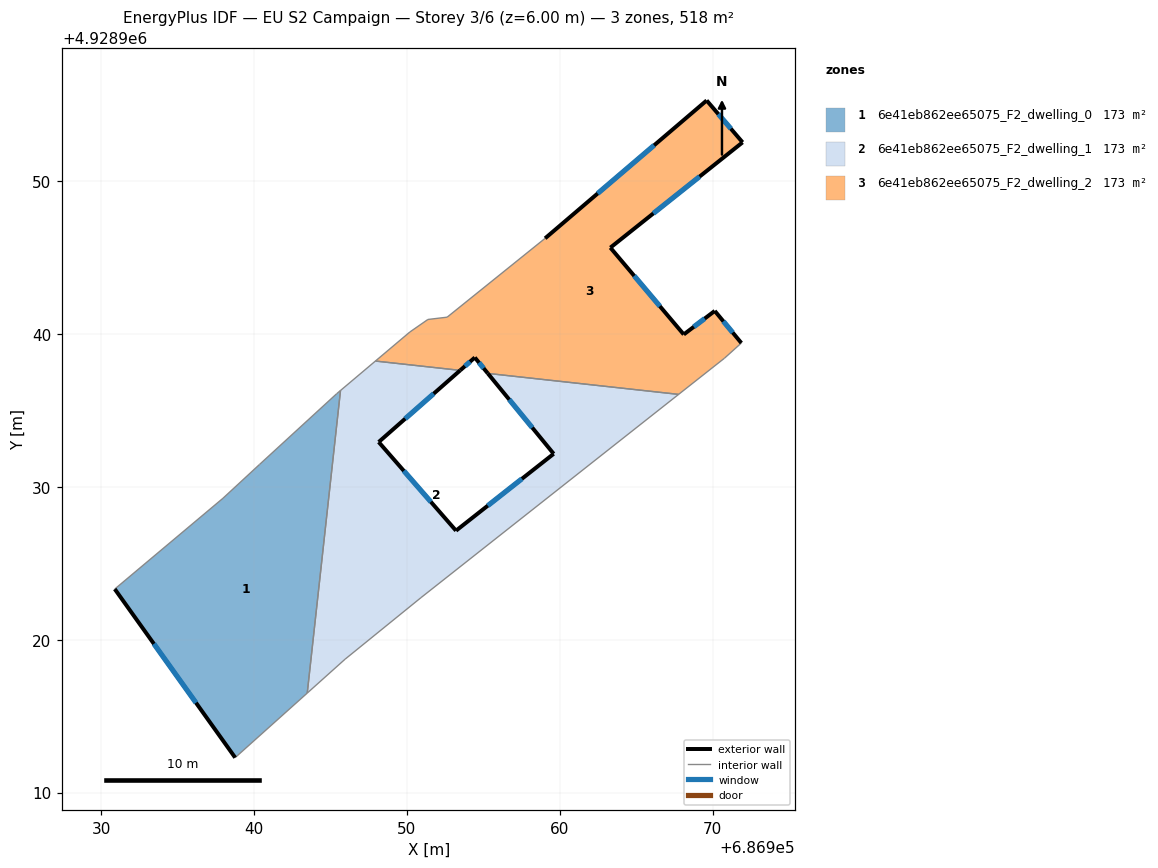
=== STOREY PLAN SPEC (per zone: floor XY polygon, exterior-wall plan segments, windows/doors) ===
zone 1: 6e41eb862ee65075_F2_dwelling_0  (172.7 m²)
  floor: (686945.65, 4928936.30) (686943.47, 4928916.51) (686938.76, 4928912.28) (686930.88, 4928923.31) (686937.96, 4928929.25) (686940.35, 4928931.46) (686945.40, 4928936.09)
  exterior wall: (686930.88, 4928923.31) – (686938.76, 4928912.28)  [13.6 m]
    window: (686933.44, 4928919.73) – (686936.20, 4928915.87)  [5.0 m²]
  interior walls: 6
zone 2: 6e41eb862ee65075_F2_dwelling_1  (172.7 m²)
  floor: (686967.77, 4928936.05) (686950.92, 4928922.75) (686945.95, 4928918.72) (686943.47, 4928916.51) (686945.65, 4928936.30) (686947.93, 4928938.23) (686953.48, 4928937.62) (686948.15, 4928932.93) (686953.21, 4928927.13) (686959.60, 4928932.16) (686955.29, 4928937.42)
  exterior wall: (686948.15, 4928932.93) – (686953.48, 4928937.62)  [7.1 m]
    window: (686949.88, 4928934.46) – (686951.75, 4928936.10)  [2.6 m²]
  exterior wall: (686953.21, 4928927.13) – (686948.15, 4928932.93)  [7.7 m]
    window: (686951.56, 4928929.02) – (686949.79, 4928931.05)  [2.8 m²]
  exterior wall: (686959.60, 4928932.16) – (686953.21, 4928927.13)  [8.1 m]
    window: (686957.52, 4928930.53) – (686955.29, 4928928.77)  [3.0 m²]
  exterior wall: (686955.29, 4928937.42) – (686959.60, 4928932.16)  [6.8 m]
    window: (686956.69, 4928935.71) – (686958.20, 4928933.87)  [2.5 m²]
  interior walls: 7
zone 3: 6e41eb862ee65075_F2_dwelling_2  (172.7 m²)
  floor: (686969.61, 4928955.28) (686971.96, 4928952.54) (686963.31, 4928945.65) (686968.11, 4928939.97) (686970.14, 4928941.51) (686971.88, 4928939.41) (686970.78, 4928938.42) (686967.77, 4928936.05) (686955.29, 4928937.42) (686954.44, 4928938.46) (686953.48, 4928937.62) (686947.93, 4928938.23) (686950.19, 4928940.13) (686951.37, 4928940.95) (686952.63, 4928941.10) (686959.04, 4928946.26)
  exterior wall: (686969.61, 4928955.28) – (686959.04, 4928946.26)  [13.9 m]
    window: (686966.17, 4928952.35) – (686962.48, 4928949.19)  [5.1 m²]
  exterior wall: (686971.96, 4928952.54) – (686969.61, 4928955.28)  [3.6 m]
    window: (686971.19, 4928953.43) – (686970.37, 4928954.39)  [1.3 m²]
  exterior wall: (686963.31, 4928945.65) – (686971.96, 4928952.54)  [11.1 m]
    window: (686966.12, 4928947.89) – (686969.14, 4928950.30)  [4.1 m²]
  exterior wall: (686968.11, 4928939.97) – (686963.31, 4928945.65)  [7.4 m]
    window: (686966.55, 4928941.82) – (686964.87, 4928943.80)  [2.7 m²]
  exterior wall: (686970.14, 4928941.51) – (686968.11, 4928939.97)  [2.5 m]
    window: (686969.48, 4928941.01) – (686968.77, 4928940.47)  [0.9 m²]
  exterior wall: (686971.88, 4928939.41) – (686970.14, 4928941.51)  [2.7 m]
    window: (686971.31, 4928940.09) – (686970.70, 4928940.83)  [1.0 m²]
  exterior wall: (686954.44, 4928938.46) – (686955.29, 4928937.42)  [1.3 m]
    window: (686954.72, 4928938.12) – (686955.01, 4928937.76)  [0.5 m²]
  exterior wall: (686953.48, 4928937.62) – (686954.44, 4928938.46)  [1.3 m]
    window: (686953.79, 4928937.89) – (686954.13, 4928938.19)  [0.5 m²]
  interior walls: 8

=== DERIVED (storey summary) ===
Building: EU S2 Campaign
Storey: 3 of 6  (floor level z = 6.00 m)
Storey gross floor area: 518.2 m²
Zones on this storey: 3
  - 6e41eb862ee65075_F2_dwelling_0: floor 172.7 m²; exterior wall 13.6 m (40.7 m²); 1 window(s) 5.0 m²; WWR 12.2%
  - 6e41eb862ee65075_F2_dwelling_1: floor 172.7 m²; exterior wall 29.7 m (89.2 m²); 4 window(s) 10.9 m²; WWR 12.2%
  - 6e41eb862ee65075_F2_dwelling_2: floor 172.7 m²; exterior wall 43.9 m (131.7 m²); 8 window(s) 16.1 m²; WWR 12.2%
Zone adjacency (shared interzone walls):
  - 6e41eb862ee65075_F2_dwelling_0 ↔ 6e41eb862ee65075_F2_dwelling_1
  - 6e41eb862ee65075_F2_dwelling_1 ↔ 6e41eb862ee65075_F2_dwelling_2